Run: headless pygame with SDL's dummy video driver; simulated clock (each Clock.tick advances the game by its frame time, no real sleeping); random seed 0; keys injected as events and as key.get_pressed() state; no mouse input.
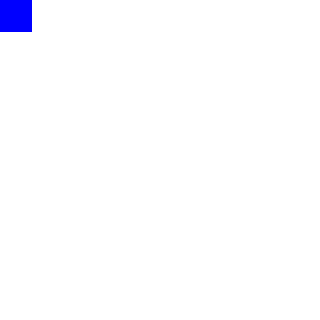
Frame 1 of 4 · flips 1–60 · no input
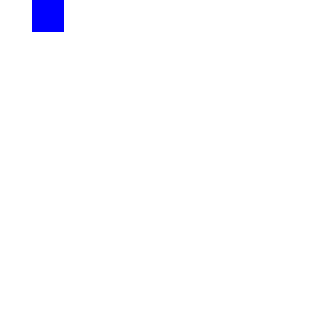
Frame 2 of 4 · flips 61–180 · tapped SPACE, RETURN · held RIGHT (→), D
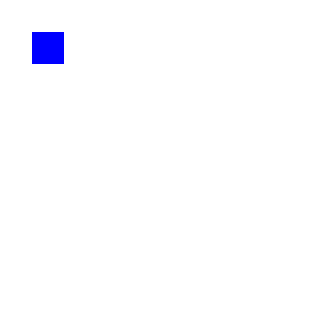
Frame 3 of 4 · flips 181–300 · held DOWN (↓), S
Frame 4 of 4 · flips 301–420 · held LEFT (←), A, UP (↑), W · screen same as frame 1, image omitted

The pygame program that drew these frames:

import pygame

GRID_SIZE = 10
CELL_SIZE = 32
WINDOW_SIZE = GRID_SIZE * CELL_SIZE

pygame.init()

screen = pygame.display.set_mode((WINDOW_SIZE, WINDOW_SIZE))
pygame.display.set_caption("Game Graphics")

WHITE = (255, 255, 255)
BLUE = (0, 0, 255)

player_position = [0, 0]
player_rect = pygame.Rect(player_position[0] * CELL_SIZE, player_position[1] * CELL_SIZE, CELL_SIZE, CELL_SIZE)

running = True
while running:
    for event in pygame.event.get():
        if event.type == pygame.QUIT:
            running = False
        elif event.type == pygame.KEYDOWN:
            if event.key == pygame.K_q:
                running = False
            elif event.key == pygame.K_UP and player_position[1] > 0:
                player_position[1] -= 1
            elif event.key == pygame.K_DOWN and player_position[1] < GRID_SIZE - 1:
                player_position[1] += 1
            elif event.key == pygame.K_LEFT and player_position[0] > 0:
                player_position[0] -= 1
            elif event.key == pygame.K_RIGHT and player_position[0] < GRID_SIZE -1:
                player_position[0] += 1
            player_rect = pygame.Rect(player_position[0] * CELL_SIZE, player_position[1] * CELL_SIZE, CELL_SIZE, CELL_SIZE)
    

    screen.fill(WHITE)

    pygame.draw.rect(screen, BLUE, player_rect)

    pygame.display.flip()

pygame.quit()
